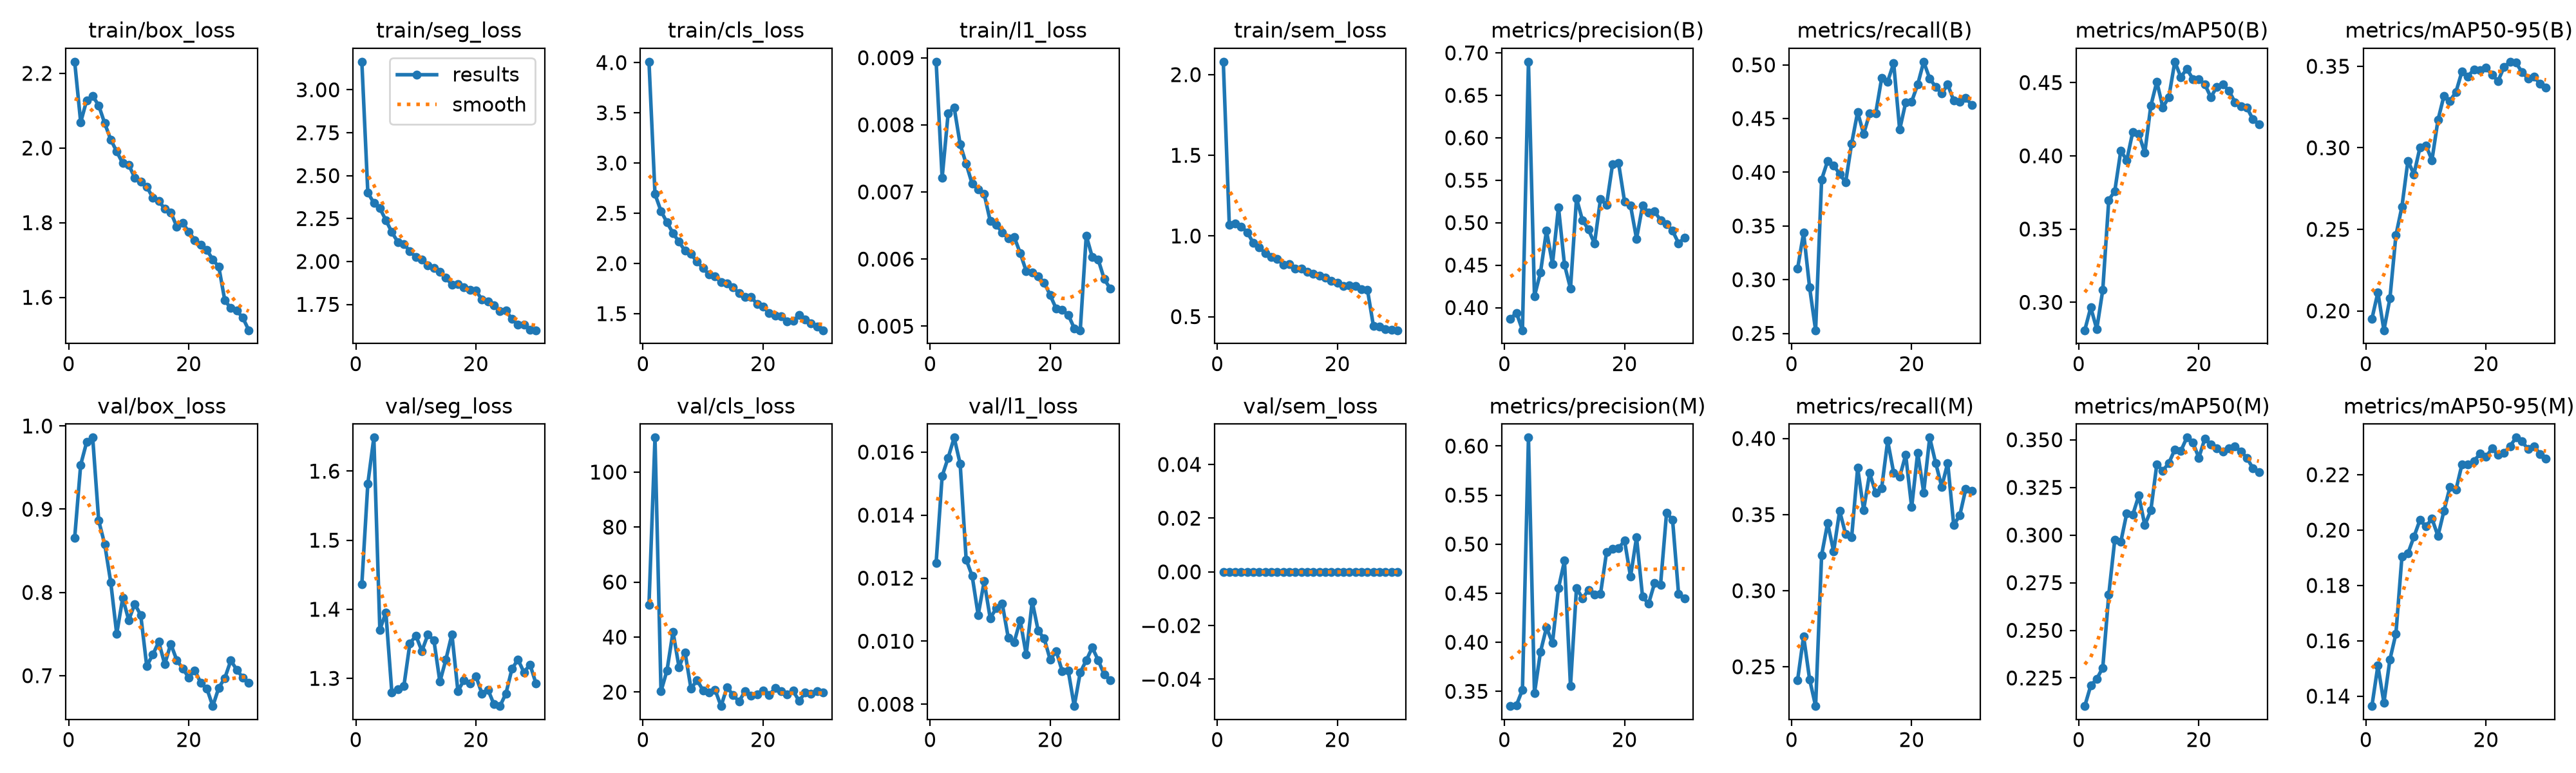

Values plotted in this chart, from the file beside it:
epoch, time, train/box_loss, train/seg_loss, train/cls_loss, train/l1_loss, train/sem_loss, metrics/precision(B), metrics/recall(B), metrics/mAP50(B), metrics/mAP50-95(B), metrics/precision(M), metrics/recall(M), metrics/mAP50(M), metrics/mAP50-95(M), val/box_loss, val/seg_loss, val/cls_loss, val/l1_loss, val/sem_loss, lr/pg0, lr/pg1, lr/pg2, lr/pg3
1, 623.8, 2.231, 3.164, 4.008, 0.00894, 2.08, 0.3869, 0.3103, 0.2809, 0.1951, 0.335, 0.2412, 0.2102, 0.1364, 0.8657, 1.436, 51.79, 0.01249, 0, 0.009993, 0.003331, 0.009993, 0.003331
2, 1152, 2.069, 2.4, 2.69, 0.00721, 1.07, 0.3939, 0.3438, 0.2964, 0.2114, 0.336, 0.27, 0.221, 0.151, 0.9533, 1.582, 112.5, 0.01524, 0, 0.01933, 0.006444, 0.01933, 0.006444
3, 1679, 2.128, 2.342, 2.522, 0.00817, 1.076, 0.3733, 0.2927, 0.2817, 0.1881, 0.3516, 0.2417, 0.2245, 0.1376, 0.9807, 1.649, 20.28, 0.01582, 0, 0.02801, 0.009338, 0.02801, 0.009338
4, 2205, 2.139, 2.31, 2.409, 0.00826, 1.059, 0.6896, 0.2529, 0.3084, 0.2076, 0.6086, 0.2241, 0.2304, 0.1532, 0.986, 1.37, 27.88, 0.01646, 0, 0.02703, 0.00901, 0.02703, 0.00901
5, 2731, 2.114, 2.24, 2.301, 0.00771, 1.023, 0.4135, 0.3933, 0.3698, 0.2464, 0.348, 0.3234, 0.2688, 0.1626, 0.8863, 1.395, 41.94, 0.01563, 0, 0.02604, 0.00868, 0.02604, 0.00868
6, 3257, 2.066, 2.171, 2.215, 0.00742, 0.9559, 0.4412, 0.4105, 0.3759, 0.2639, 0.3902, 0.3444, 0.2976, 0.1904, 0.8579, 1.279, 29.08, 0.01259, 0, 0.02505, 0.00835, 0.02505, 0.00835
7, 3783, 2.023, 2.113, 2.125, 0.00712, 0.9283, 0.4907, 0.4063, 0.4034, 0.292, 0.415, 0.3258, 0.2964, 0.1916, 0.8125, 1.284, 34.49, 0.01207, 0, 0.02406, 0.00802, 0.02406, 0.00802
8, 4308, 1.99, 2.101, 2.093, 0.00704, 0.8928, 0.4515, 0.3985, 0.397, 0.2838, 0.3993, 0.3524, 0.3115, 0.1976, 0.7502, 1.289, 21.17, 0.01083, 0, 0.02307, 0.00769, 0.02307, 0.00769
9, 4833, 1.959, 2.059, 2.017, 0.00697, 0.8714, 0.5182, 0.3906, 0.4164, 0.3001, 0.4551, 0.3372, 0.3107, 0.2036, 0.7934, 1.35, 24.4, 0.0119, 0, 0.02208, 0.00736, 0.02208, 0.00736
10, 5358, 1.956, 2.026, 1.953, 0.00657, 0.856, 0.4505, 0.4268, 0.4149, 0.3015, 0.4831, 0.3351, 0.3207, 0.2013, 0.7666, 1.362, 20.61, 0.01073, 0, 0.02109, 0.00703, 0.02109, 0.00703
11, 5883, 1.92, 2.012, 1.889, 0.00651, 0.8225, 0.4226, 0.4561, 0.402, 0.2924, 0.3555, 0.3806, 0.3052, 0.2042, 0.7862, 1.339, 19.9, 0.01104, 0, 0.0201, 0.0067, 0.0201, 0.0067
12, 6408, 1.91, 1.977, 1.869, 0.0064, 0.8242, 0.5287, 0.4357, 0.434, 0.317, 0.4553, 0.3531, 0.3129, 0.1978, 0.7728, 1.363, 20.87, 0.0112, 0, 0.01911, 0.00637, 0.01911, 0.00637
13, 6933, 1.897, 1.963, 1.812, 0.00631, 0.7966, 0.5028, 0.4548, 0.4506, 0.3319, 0.4447, 0.3773, 0.3371, 0.2069, 0.7116, 1.355, 14.91, 0.01012, 0, 0.01812, 0.00604, 0.01812, 0.00604
14, 7456, 1.867, 1.941, 1.798, 0.00633, 0.7967, 0.492, 0.4546, 0.4331, 0.3288, 0.4534, 0.3644, 0.3338, 0.2155, 0.7251, 1.295, 21.79, 0.00997, 0, 0.01713, 0.00571, 0.01713, 0.00571
15, 7979, 1.859, 1.905, 1.762, 0.00609, 0.7777, 0.4753, 0.4877, 0.44, 0.3342, 0.4489, 0.3675, 0.3377, 0.2145, 0.7407, 1.327, 18.89, 0.01066, 0, 0.01614, 0.00538, 0.01614, 0.00538
16, 8502, 1.837, 1.863, 1.702, 0.00582, 0.7638, 0.528, 0.4845, 0.4642, 0.3468, 0.4493, 0.3985, 0.3449, 0.2237, 0.7136, 1.364, 16.6, 0.00957, 0, 0.01515, 0.00505, 0.01515, 0.00505
17, 9037, 1.828, 1.867, 1.664, 0.0058, 0.7534, 0.5208, 0.5016, 0.4537, 0.3438, 0.4916, 0.3775, 0.3442, 0.2238, 0.7382, 1.282, 20.37, 0.01126, 0, 0.01416, 0.00472, 0.01416, 0.00472
18, 9567, 1.79, 1.848, 1.664, 0.00574, 0.7417, 0.5685, 0.4397, 0.4593, 0.3482, 0.4951, 0.3747, 0.3512, 0.2249, 0.7187, 1.297, 18.67, 0.01033, 0, 0.01317, 0.00439, 0.01317, 0.00439
19, 10098, 1.799, 1.835, 1.598, 0.00565, 0.7225, 0.5704, 0.465, 0.4525, 0.3478, 0.4957, 0.3893, 0.3486, 0.2276, 0.7085, 1.292, 19.14, 0.01008, 0, 0.01218, 0.00406, 0.01218, 0.00406
20, 10629, 1.776, 1.83, 1.568, 0.00546, 0.7097, 0.5251, 0.4659, 0.4525, 0.3491, 0.5037, 0.3548, 0.3406, 0.2264, 0.6977, 1.303, 20.46, 0.00941, 0, 0.01119, 0.00373, 0.01119, 0.00373
21, 11159, 1.753, 1.778, 1.507, 0.00526, 0.6906, 0.5201, 0.4818, 0.4487, 0.3448, 0.4669, 0.3908, 0.3507, 0.2295, 0.7063, 1.278, 18.87, 0.00969, 0, 0.0102, 0.0034, 0.0102, 0.0034
22, 11695, 1.742, 1.767, 1.483, 0.00524, 0.6934, 0.4811, 0.503, 0.44, 0.3409, 0.5069, 0.3645, 0.3476, 0.2271, 0.6914, 1.284, 21.44, 0.00904, 0, 0.00921, 0.00307, 0.00921, 0.00307
23, 12231, 1.727, 1.744, 1.476, 0.00517, 0.6883, 0.52, 0.4873, 0.4472, 0.3495, 0.4464, 0.4006, 0.3456, 0.2279, 0.6847, 1.263, 20.38, 0.00906, 0, 0.00822, 0.00274, 0.00822, 0.00274
24, 12766, 1.701, 1.712, 1.421, 0.00497, 0.6703, 0.512, 0.4796, 0.4487, 0.3528, 0.4392, 0.3839, 0.3437, 0.2303, 0.6634, 1.26, 19.16, 0.00794, 0, 0.00723, 0.00241, 0.00723, 0.00241
25, 13308, 1.681, 1.713, 1.427, 0.00494, 0.6678, 0.5132, 0.4733, 0.4445, 0.3522, 0.4602, 0.3683, 0.3454, 0.2334, 0.6855, 1.278, 20.46, 0.00901, 0, 0.00624, 0.00208, 0.00624, 0.00208
26, 13844, 1.592, 1.665, 1.484, 0.00635, 0.4428, 0.503, 0.4817, 0.4366, 0.3463, 0.4587, 0.384, 0.3465, 0.232, 0.697, 1.314, 16.79, 0.00939, 0, 0.00525, 0.00175, 0.00525, 0.00175
27, 14366, 1.571, 1.631, 1.44, 0.00603, 0.4363, 0.4986, 0.4667, 0.4337, 0.3426, 0.532, 0.3432, 0.344, 0.2292, 0.7182, 1.327, 19.78, 0.0098, 0, 0.00426, 0.00142, 0.00426, 0.00142
28, 14886, 1.565, 1.63, 1.4, 0.00599, 0.4237, 0.4904, 0.4658, 0.433, 0.3436, 0.5247, 0.3494, 0.3406, 0.2303, 0.707, 1.309, 19.49, 0.00939, 0, 0.00327, 0.00109, 0.00327, 0.00109
29, 15410, 1.545, 1.6, 1.369, 0.0057, 0.4171, 0.4759, 0.4692, 0.4249, 0.3391, 0.4492, 0.3667, 0.335, 0.2275, 0.6975, 1.32, 20.42, 0.00894, 0, 0.00228, 0.00076, 0.00228, 0.00076
30, 15944, 1.512, 1.599, 1.335, 0.00556, 0.4157, 0.4825, 0.4628, 0.4217, 0.3369, 0.4448, 0.3654, 0.333, 0.2257, 0.6913, 1.293, 19.88, 0.00876, 0, 0.00129, 0.00043, 0.00129, 0.00043
